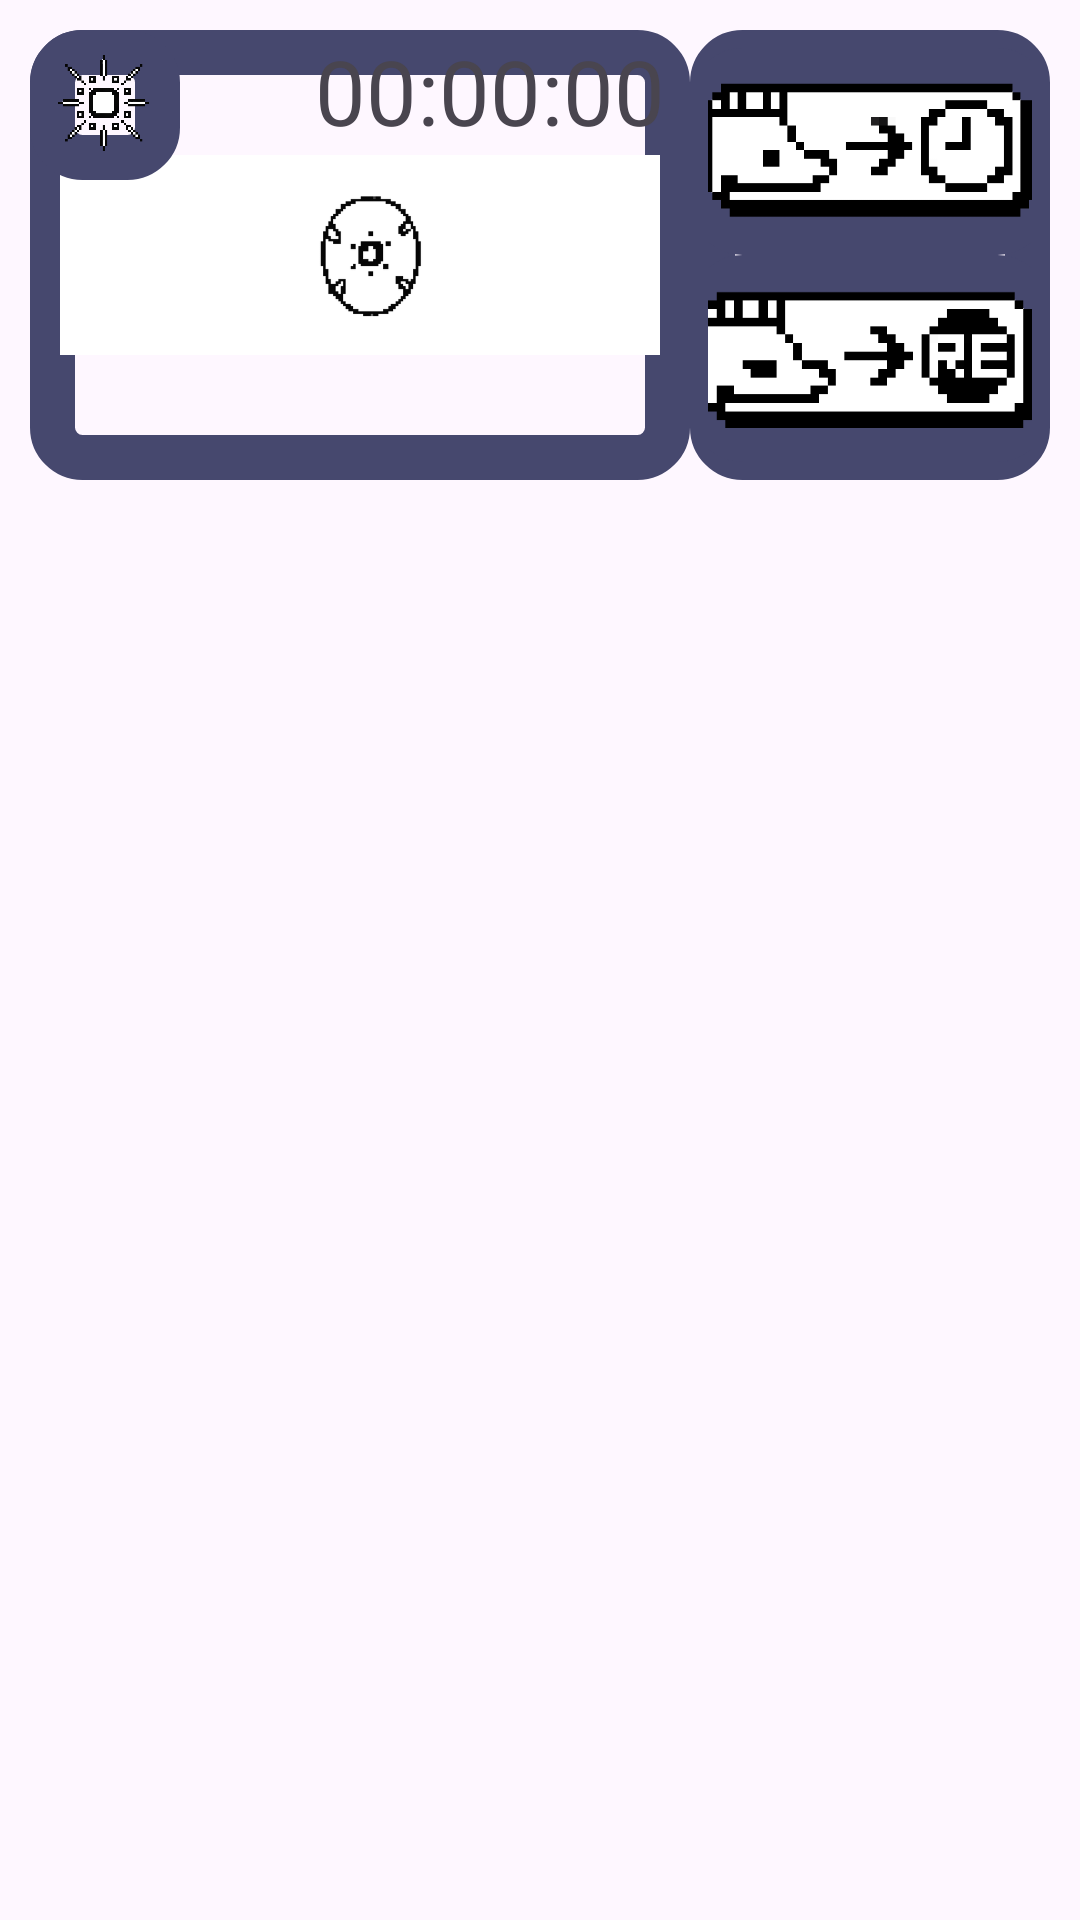

This screen was rendered from an Android layout file. Write that file and the resources it references.
<!-- AndroidManifest.xml: application theme Theme.MonsterClockV1 -->
<!-- res/layout/main_items.xml -->
<?xml version="1.0" encoding="utf-8"?>
<RelativeLayout xmlns:android="http://schemas.android.com/apk/res/android"
    android:layout_width="match_parent"
    android:layout_height="wrap_content">

<LinearLayout xmlns:android="http://schemas.android.com/apk/res/android"
    android:id="@+id/monsterClockLinearLayout"
    android:layout_width="match_parent"
    android:layout_height="wrap_content"
    android:orientation="horizontal"
    android:padding="10dp">

    <ImageView
        android:id="@+id/gifImageView"
        android:layout_width="0dp"
        android:layout_height="150dp"
        android:layout_weight="2"
        android:padding="10dp"
        android:contentDescription="\@string/gif_description"
        android:src="@drawable/monster_morning_egg"
        android:background="@drawable/border_style"
        />

    <LinearLayout
        android:layout_width="120dp"
        android:layout_height="150dp"
        android:orientation="vertical"
        android:padding="6dp"
        android:background="@drawable/border_style">

        <ImageView
            android:id="@+id/actionApplyClockButton"
            android:layout_width="120dp"
            android:layout_height="60dp"
            android:layout_weight="1"
            android:layout_gravity="center_horizontal"
            android:src="@drawable/action_apply_clock_selector"
            android:background="@drawable/border_style"/>

        <ImageView
            android:id="@+id/actionDismissMonsterButton"
            android:layout_width="120dp"
            android:layout_height="60dp"
            android:layout_weight="1"
            android:layout_gravity="center_horizontal"
            android:src="@drawable/action_restart_to_egg_selector"
            android:background="@drawable/border_style"/>



    </LinearLayout>

</LinearLayout>
    <ImageView
        android:id="@+id/showTypeImageView"
        android:layout_width="50dp"
        android:layout_height="50dp"
        android:background="@drawable/border_style"
        android:padding="5dp"
        android:layout_marginLeft="10dp"
        android:layout_marginTop="10dp"
        android:contentDescription="\@string/gif_description"
        android:src="@drawable/type_morning_gif" />

    <TextView
        android:id="@+id/countdownTimerTextView"
        android:layout_width="wrap_content"
        android:layout_height="wrap_content"
        android:layout_marginLeft="105dp"
        android:layout_marginTop="10dp"
        android:fontFamily="@font/font_regular_pixel_numbers"
        android:text="00:00:00"
        android:textSize="30dp"/>

</RelativeLayout>
<!-- resources referenced by this layout -->
<resources>
  <!-- drawable action_apply_clock_selector (drawable) -->
  <selector xmlns:android="http://schemas.android.com/apk/res/android">
      <item android:drawable="@drawable/action_apply_clock_shadow" android:state_pressed="true"/>
      <item android:drawable="@drawable/action_apply_clock"/>
  </selector>
  <!-- drawable action_restart_to_egg_selector (drawable) -->
  <selector xmlns:android="http://schemas.android.com/apk/res/android">
      <item android:drawable="@drawable/action_restart_to_egg_shadow" android:state_pressed="true"/>
      <item android:drawable="@drawable/action_restart_to_egg"/>
  </selector>
  <!-- drawable border_style (drawable) -->
  <?xml version="1.0" encoding="utf-8"?>
  <shape xmlns:android="http://schemas.android.com/apk/res/android">
      <solid android:color="@android:color/transparent"/> 
      <stroke
          android:width="15dp"
          android:color="#46486E"/>     
      <corners android:radius="10dp"/>   
  </shape>
  <!-- drawable monster_morning_egg: gif bitmap (drawable, 52402 bytes) -->
  <!-- drawable type_morning_gif: gif bitmap (drawable, 14249 bytes) -->
  <style name="Theme.MonsterClockV1" parent="Base.Theme.MonsterClockV1" />
  <!-- drawable action_apply_clock_shadow: png bitmap (drawable, 4518 bytes) -->
  <!-- drawable action_apply_clock: png bitmap (drawable, 1349 bytes) -->
  <!-- drawable action_restart_to_egg_shadow: png bitmap (drawable, 4507 bytes) -->
  <!-- drawable action_restart_to_egg: png bitmap (drawable, 1420 bytes) -->
  <style name="Base.Theme.MonsterClockV1" parent="Theme.Material3.DayNight.NoActionBar">
          
          
      </style>
</resources>
